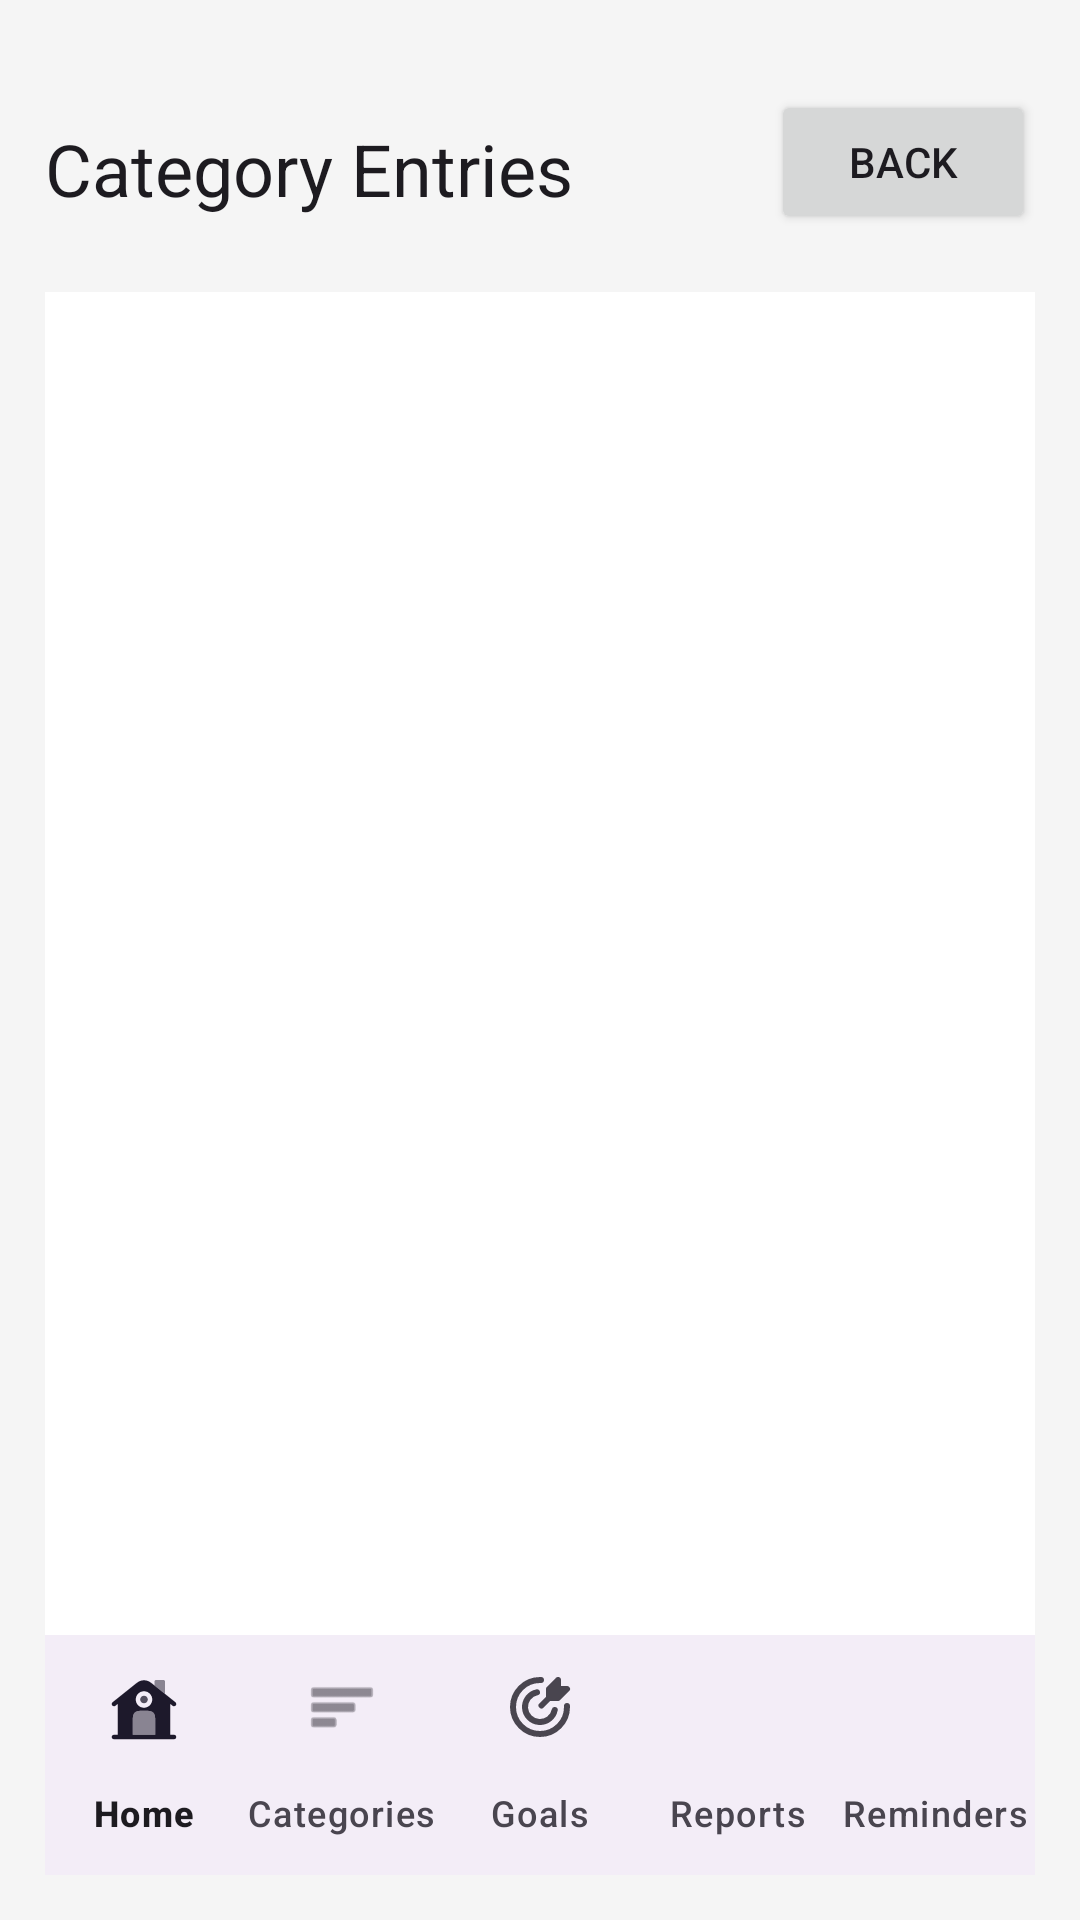

The Android layout XML behind this screen, and the referenced resources:
<!-- AndroidManifest.xml: application theme Theme.Cashify_BudgetTracker -->
<!-- res/layout/activity_categories_expenses.xml -->
<?xml version="1.0" encoding="utf-8"?>
<androidx.constraintlayout.widget.ConstraintLayout
    xmlns:android="http://schemas.android.com/apk/res/android"
    xmlns:app="http://schemas.android.com/apk/res-auto"
    android:layout_width="match_parent"
    android:layout_height="match_parent"
    android:layout_marginTop="30dp"
    android:padding="15dp">

    
    <TextView
        android:id="@+id/tvTitle"
        android:layout_width="wrap_content"
        android:layout_height="wrap_content"
        android:text="Category Entries"
        android:textAppearance="@style/TextAppearance.MaterialComponents.Headline5"
        android:layout_marginTop="25dp"
        android:layout_marginBottom="16dp"
        app:layout_constraintStart_toStartOf="parent"
        app:layout_constraintTop_toTopOf="parent" />

    
    <Button
        android:id="@+id/btnBack"
        android:layout_width="wrap_content"
        android:layout_height="wrap_content"
        android:layout_marginTop="15dp"
        android:text="Back"
        app:layout_constraintEnd_toEndOf="parent"
        app:layout_constraintTop_toTopOf="parent" />

    <com.google.android.material.chip.ChipGroup
        android:id="@+id/chipGroup"
        android:layout_width="wrap_content"
        android:layout_height="wrap_content"
        app:singleSelection="true"
        app:checkedChip="@id/chipAll"
        app:layout_constraintStart_toStartOf="parent"
        app:layout_constraintTop_toBottomOf="@id/tvTitle">

    </com.google.android.material.chip.ChipGroup>

    
    <androidx.recyclerview.widget.RecyclerView
        android:id="@+id/rvExpenses"
        android:layout_width="0dp"
        android:layout_height="0dp"
        android:layout_marginTop="25dp"
        android:background="@android:color/white"
        app:layout_constraintBottom_toTopOf="@id/bottomNav"
        app:layout_constraintEnd_toEndOf="parent"
        app:layout_constraintStart_toStartOf="parent"
        app:layout_constraintTop_toBottomOf="@id/chipGroup" />

    
    <com.google.android.material.bottomnavigation.BottomNavigationView
        android:id="@+id/bottomNav"
        android:layout_width="0dp"
        android:layout_height="wrap_content"
        app:layout_constraintBottom_toBottomOf="parent"
        app:layout_constraintEnd_toEndOf="parent"
        app:layout_constraintStart_toStartOf="parent"
        app:labelVisibilityMode="labeled"
        app:menu="@menu/bottom_nav_menu" />

</androidx.constraintlayout.widget.ConstraintLayout>
<!-- resources referenced by this layout -->
<resources>
  <style name="Theme.Cashify_BudgetTracker" parent="Base.Theme.Cashify_BudgetTracker" />
  <style name="Base.Theme.Cashify_BudgetTracker" parent="Theme.Material3.DayNight.NoActionBar">
          
          <item name="colorPrimary">@color/purple_500</item>
          <item name="colorPrimaryVariant">@color/purple_500</item>
          <item name="colorOnPrimary">@color/white</item>
  
          
          <item name="android:windowBackground">@color/grey_100</item>
          <item name="colorSurface">@color/grey_50</item>
          
      </style>
  <color name="purple_500">#7ca9fd</color>
  <color name="white">#FFFFFFFF</color>
  <color name="grey_100">#F5F5F5</color>
  <color name="grey_50">#FAFAFA</color>  &gt;
</resources>
